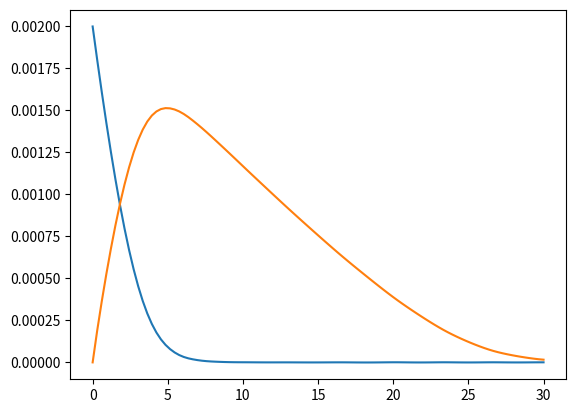

This figure's Python source:
import matplotlib.pyplot as plt
import numpy as np
from scipy.integrate import solve_ivp

def f( t , s0 , Vmax1 , Km1 , Vmax2 , Km2 ):
    S1 = s0[ 0 ]
    S2 = s0[ 1 ]
    
    v1 = Vmax1 * S1 / ( Km1 + S1 )
    v2 = Vmax2 * S2 / ( Km2 + S2 )
    
    ds1dt = - v1
    ds2dt = v1 - v2
    return [ ds1dt , ds2dt ] 

s0 = [ 2.0E-3 , 0 ]
t_span = [0, 30]
t_eval = np.linspace( t_span[0] , t_span[1] , 100 )

Vmax1 = 1.0E-3
Km1 = 1.0E-3

Vmax2 = 1.0E-4
Km2 = 2.0E-4

solution = solve_ivp( f, t_span, s0 ,
                      t_eval=t_eval , method='RK45',
                      args=( Vmax1 , Km1 , Vmax2 , Km2 ) )

plt.plot( solution.t , solution.y[0] )
plt.plot( solution.t , solution.y[1] ) 
plt.show()
